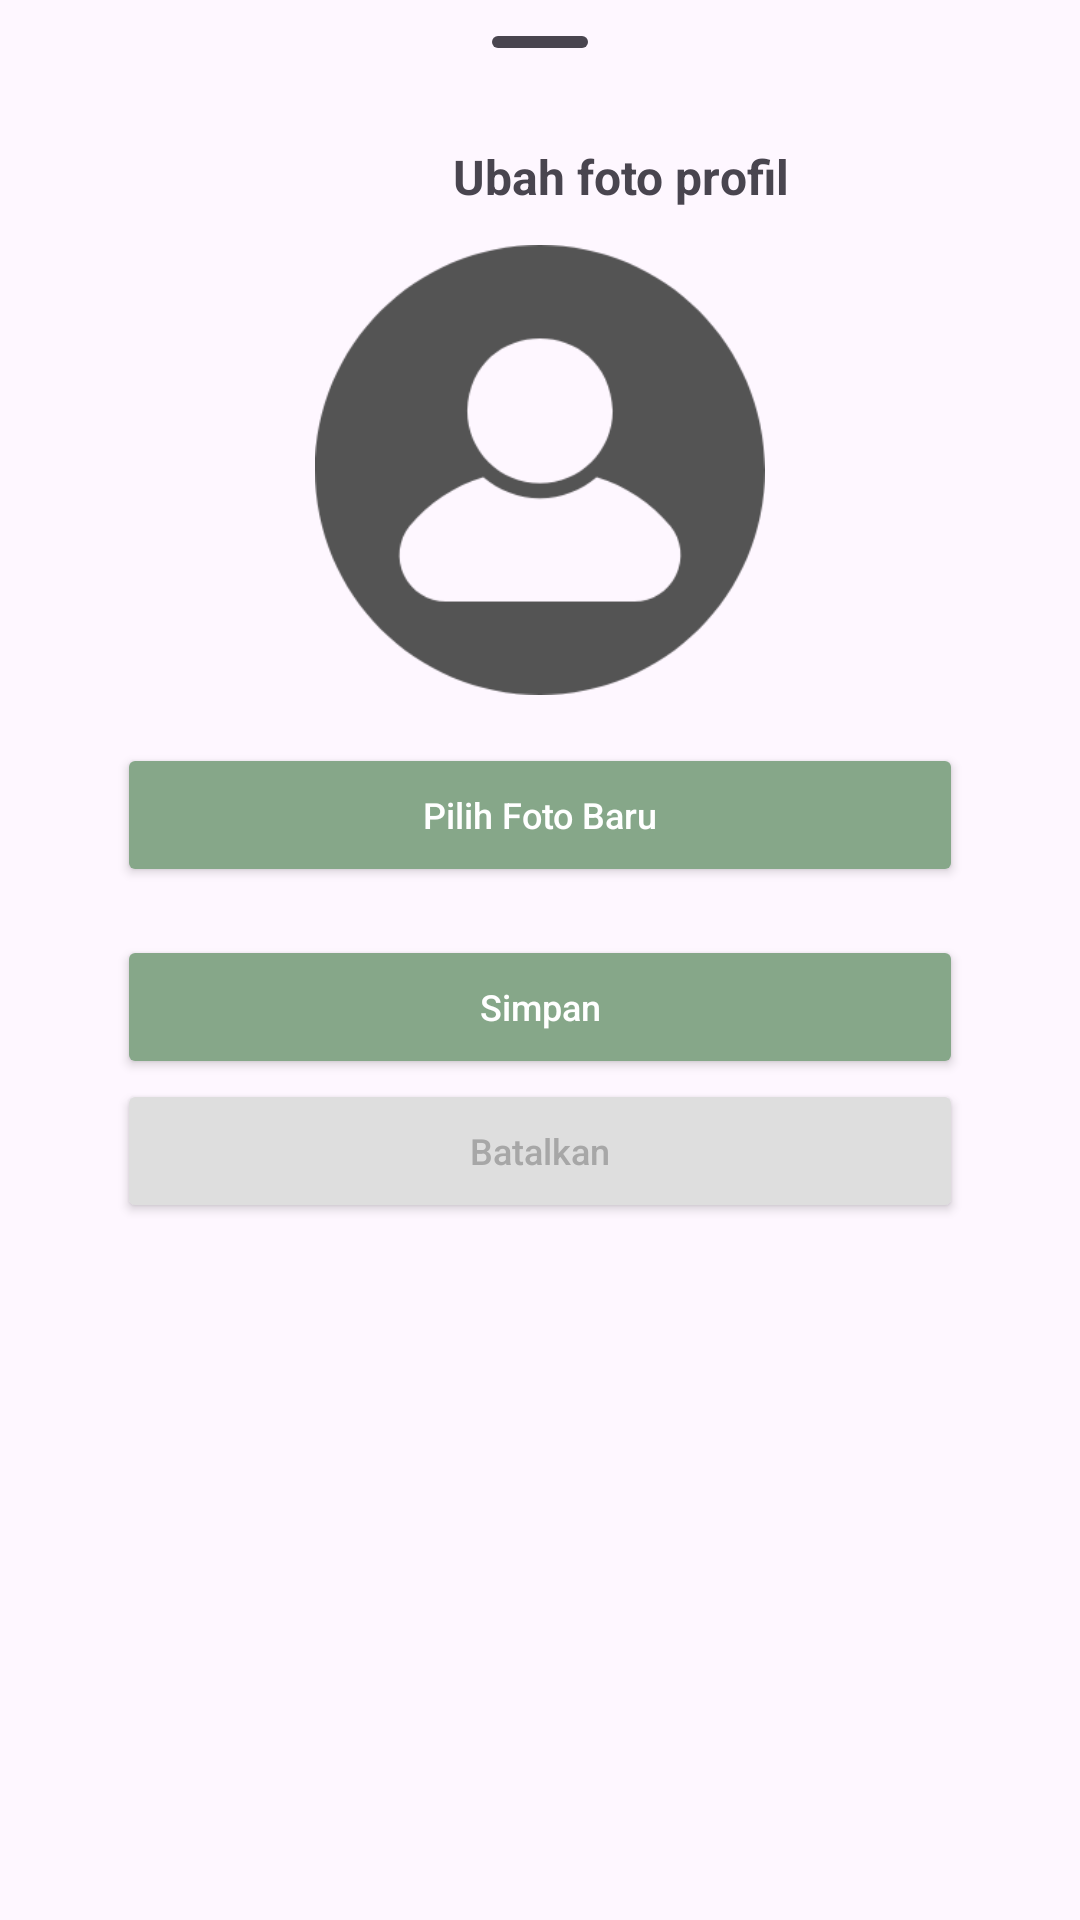

Write the Android layout XML for this screen, with the resource values it uses.
<!-- AndroidManifest.xml: application theme Theme.Beranda -->
<!-- res/layout/bottom_sheet_fotoprofil.xml -->
<?xml version="1.0" encoding="utf-8"?>
<LinearLayout xmlns:android="http://schemas.android.com/apk/res/android"
    xmlns:tools="http://schemas.android.com/tools"
    android:layout_width="match_parent"
    android:layout_height="match_parent"
    android:orientation="vertical">

    <com.google.android.material.bottomsheet.BottomSheetDragHandleView
        android:layout_width="match_parent"
        android:layout_height="wrap_content"
        tools:ignore="MissingConstraints" />

    <LinearLayout
        android:layout_width="match_parent"
        android:layout_height="match_parent"
        android:orientation="vertical"
        android:layout_marginStart="39dp"
        android:layout_marginEnd="39dp">

        
        <TextView
            android:id="@+id/textView"
            android:layout_width="129dp"
            android:layout_height="wrap_content"
            android:layout_marginStart="112dp"
            android:text="Ubah foto profil"
            android:textSize="16dp"
            android:textStyle="bold" />

        <ImageView
            android:id="@+id/imageViewProfile"
            android:layout_width="150dp"
            android:layout_height="150dp"
            android:layout_gravity="center_horizontal"
            android:layout_marginTop="12dp"
            android:src="@drawable/profil" />

        
        <androidx.appcompat.widget.AppCompatButton
            android:id="@+id/btnUbahFoto"
            android:layout_width="match_parent"
            android:layout_height="wrap_content"
            android:layout_marginTop="16dp"
            android:backgroundTint="#86A789"
            android:drawablePadding="16dp"
            android:elevation="8dp"
            android:textColor="@color/white"
            android:text="Pilih Foto Baru"
            android:textAlignment="center"
            android:textAllCaps="false"
            android:textSize="12dp" />

        

        <androidx.appcompat.widget.AppCompatButton
            android:id="@+id/btnSimpan"
            android:layout_width="match_parent"
            android:layout_height="wrap_content"
            android:layout_marginTop="16dp"
            android:backgroundTint="#86A789"
            android:drawablePadding="16dp"
            android:elevation="8dp"
            android:textColor="@color/white"
            android:text="Simpan"
            android:textAlignment="center"
            android:textAllCaps="false"
            android:textSize="12dp" />

        <androidx.appcompat.widget.AppCompatButton
            android:id="@+id/btnBatal"
            android:layout_width="match_parent"
            android:layout_height="wrap_content"
            android:layout_marginTop="0dp"
            android:backgroundTint="#DEDEDE"
            android:layout_marginBottom="16dp"
            android:drawablePadding="16dp"
            android:elevation="8dp"
            android:textColor="#A7A7A7"
            android:text="Batalkan"
            android:textAlignment="center"
            android:textAllCaps="false"
            android:textSize="12dp" />

    </LinearLayout>

</LinearLayout>
<!-- resources referenced by this layout -->
<resources>
  <color name="white">#FFFFFFFF</color>
  <!-- drawable profil: png bitmap (drawable, 10411 bytes) -->
  <style name="Theme.Beranda" parent="Base.Theme.Beranda" />
  <style name="Base.Theme.Beranda" parent="Theme.Material3.DayNight.NoActionBar">
          
          
      </style>
</resources>
